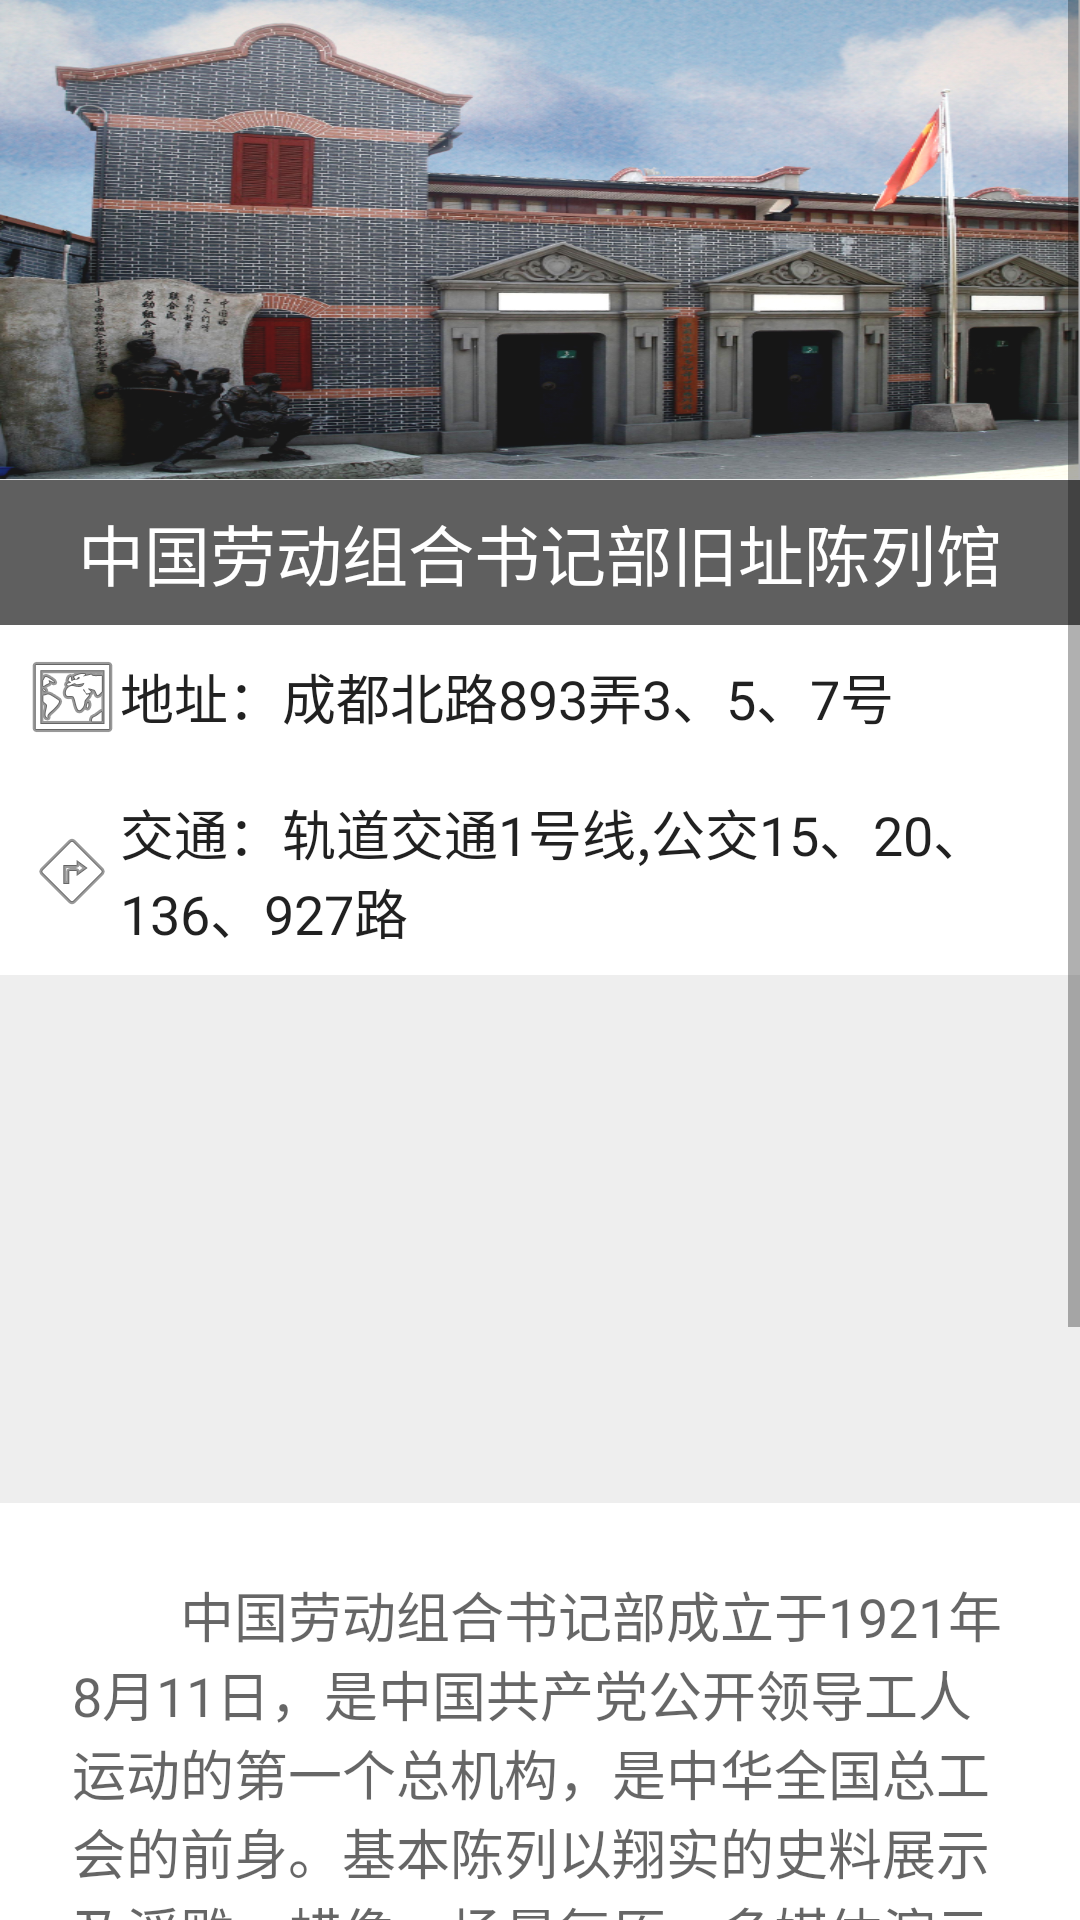

The Android layout XML behind this screen, and the referenced resources:
<!-- AndroidManifest.xml: application theme AppTheme -->
<!-- res/layout/act_trip_detail.xml -->
<?xml version="1.0" encoding="utf-8"?>
<ScrollView xmlns:android="http://schemas.android.com/apk/res/android"
    android:layout_width="match_parent"
    android:layout_height="match_parent">

    <LinearLayout
        android:layout_width="match_parent"
        android:layout_height="match_parent"
        android:orientation="vertical">

        <ImageView
            android:layout_width="match_parent"
            android:layout_height="160dp"
            android:adjustViewBounds="true"
            android:background="@drawable/item_trip_img" />

        <TextView
            style="@android:style/TextAppearance.Large.Inverse"
            android:layout_width="match_parent"
            android:layout_height="wrap_content"
            android:background="#5F5F5F"
            android:gravity="center"
            android:padding="8dp"
            android:text="中国劳动组合书记部旧址陈列馆" />

        <LinearLayout
            android:layout_width="match_parent"
            android:layout_height="wrap_content"
            android:layout_marginBottom="8dp"
            android:background="@android:color/white"
            android:orientation="vertical">

            <LinearLayout
                android:layout_width="match_parent"
                android:layout_height="wrap_content"
                android:gravity="center_vertical"
                android:orientation="horizontal"
                android:padding="@dimen/divide">

                <ImageView
                    android:layout_width="wrap_content"
                    android:layout_height="wrap_content"
                    android:src="@android:drawable/ic_menu_mapmode" />

                <TextView
                    style="@android:style/TextAppearance.Medium"
                    android:layout_width="0dp"
                    android:layout_height="wrap_content"
                    android:layout_weight="1"
                    android:text="地址：成都北路893弄3、5、7号" />
            </LinearLayout>

            <LinearLayout
                android:layout_width="match_parent"
                android:layout_height="wrap_content"
                android:gravity="center_vertical"
                android:orientation="horizontal"
                android:padding="@dimen/divide">

                <ImageView
                    android:layout_width="wrap_content"
                    android:layout_height="wrap_content"
                    android:src="@android:drawable/ic_menu_directions" />

                <TextView
                    style="@android:style/TextAppearance.Medium"
                    android:layout_width="0dp"
                    android:layout_height="wrap_content"
                    android:layout_weight="1"
                    android:text="交通：轨道交通1号线,公交15、20、136、927路" />
            </LinearLayout>
        </LinearLayout>

        <LinearLayout
            android:layout_width="match_parent"
            android:layout_height="160dp"
            android:layerType="software"
            android:clipChildren="false"
            android:layout_marginBottom="8dp"
            android:orientation="horizontal">
            <android.support.v4.view.ViewPager
                android:id="@+id/trip_detail_gallery"
                android:layout_width="200dp"
                android:layout_height="match_parent"/>

        </LinearLayout>

        <LinearLayout
            android:layout_width="match_parent"
            android:layout_height="wrap_content"
            android:layout_marginBottom="8dp"
            android:background="@android:color/white"
            android:padding="@dimen/padding">

            <TextView
                style="@style/TextAppearance.AppCompat.Medium"
                android:layout_width="match_parent"
                android:layout_height="wrap_content"
                android:text="　　中国劳动组合书记部成立于1921年8月11日，是中国共产党公开领导工人运动的第一个总机构，是中华全国总工会的前身。基本陈列以翔实的史料展示及浮雕、蜡像、场景复原、多媒体演示等多种形式再现了中国劳动组合书记部诞生的历史背景、组织机构、活动情况及光辉业绩，如：“省港大罢工、二七大罢工、安源路矿大罢工”大型组合场景，中国劳动组合书记部编辑部会议场景等。凸现了书记部的重要历史地位及其组织、发动、领导工人阶级开展革命运动的斗争历程，直观而生动，富于教育感染力。" />

        </LinearLayout>
    </LinearLayout>
</ScrollView>
<!-- resources referenced by this layout -->
<resources>
  <dimen name="divide">8dp</dimen>
  <dimen name="padding">24dp</dimen>
  <!-- drawable item_trip_img: png bitmap (drawable, 747988 bytes) -->
  <style name="AppTheme" parent="Theme.AppCompat.Light.DarkActionBar">
          
          <item name="colorPrimary">@color/colorPrimary</item>
          <item name="colorPrimaryDark">@color/colorPrimaryDark</item>
          <item name="colorAccent">@color/colorAccent</item>
          <item name="android:windowBackground">@color/windowBackground</item>
      </style>
  <color name="colorPrimary">#D52B11</color>
  <color name="colorPrimaryDark">#B51B01</color>
  <color name="colorAccent">#FF4081</color>
  <color name="windowBackground">#EEEEEE</color>
</resources>
